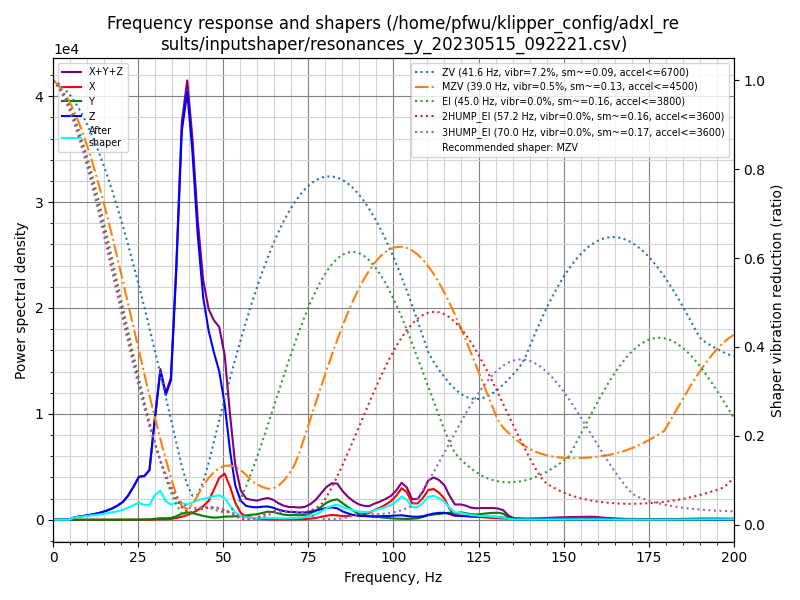

Values plotted in this chart, from the file beside it:
freq, psd_x, psd_y, psd_z, psd_xyz
0.0, 7.006e+01, 5.116e+01, 6.945e+02, 8.157e+02
1.6, 8.177e+01, 5.950e+01, 4.113e+02, 5.526e+02
3.1, 5.086e+01, 4.004e+01, 4.676e+01, 1.377e+02
4.7, 4.718e+01, 3.638e+01, 4.353e+02, 5.189e+02
6.3, 4.946e+01, 3.631e+01, 1.423e+03, 1.509e+03
7.9, 5.117e+01, 3.901e+01, 2.398e+03, 2.488e+03
9.4, 5.131e+01, 3.983e+01, 3.617e+03, 3.708e+03
11.0, 5.083e+01, 4.285e+01, 5.167e+03, 5.261e+03
12.6, 5.174e+01, 4.712e+01, 7.245e+03, 7.344e+03
14.2, 5.488e+01, 5.010e+01, 9.951e+03, 1.006e+04
15.7, 5.995e+01, 6.241e+01, 1.346e+04, 1.359e+04
17.3, 5.231e+01, 8.136e+01, 1.843e+04, 1.856e+04
18.9, 5.226e+01, 1.030e+02, 2.513e+04, 2.529e+04
20.5, 6.358e+01, 1.328e+02, 3.479e+04, 3.499e+04
22.0, 7.701e+01, 2.040e+02, 4.990e+04, 5.018e+04
23.6, 8.725e+01, 3.559e+02, 7.358e+04, 7.402e+04
25.2, 6.965e+01, 5.716e+02, 1.022e+05, 1.029e+05
26.8, 8.059e+01, 6.878e+02, 1.108e+05, 1.116e+05
28.3, 1.455e+02, 9.157e+02, 1.326e+05, 1.336e+05
29.9, 7.772e+02, 2.510e+03, 2.857e+05, 2.890e+05
31.5, 1.770e+03, 4.692e+03, 4.432e+05, 4.497e+05
33.1, 1.753e+03, 4.672e+03, 3.913e+05, 3.977e+05
34.6, 2.718e+03, 5.855e+03, 4.564e+05, 4.650e+05
36.2, 6.078e+03, 1.205e+04, 8.579e+05, 8.760e+05
37.8, 1.076e+04, 2.171e+04, 1.391e+06, 1.423e+06
39.4, 1.743e+04, 2.727e+04, 1.595e+06, 1.639e+06
40.9, 2.607e+04, 2.607e+04, 1.430e+06, 1.482e+06
42.5, 3.932e+04, 2.110e+04, 1.144e+06, 1.204e+06
44.1, 5.646e+04, 1.600e+04, 9.272e+05, 9.997e+05
45.7, 8.166e+04, 1.195e+04, 8.170e+05, 9.106e+05
47.2, 1.328e+05, 9.428e+03, 7.494e+05, 8.916e+05
48.8, 1.934e+05, 1.111e+04, 6.857e+05, 8.903e+05
50.4, 2.200e+05, 1.470e+04, 5.507e+05, 7.855e+05
52.0, 1.616e+05, 1.605e+04, 3.373e+05, 5.150e+05
53.5, 8.715e+04, 1.767e+04, 1.749e+05, 2.797e+05
55.1, 3.639e+04, 1.886e+04, 9.956e+04, 1.548e+05
56.7, 1.600e+04, 2.280e+04, 7.459e+04, 1.134e+05
58.3, 1.132e+04, 2.795e+04, 7.031e+04, 1.096e+05
59.8, 7.033e+03, 3.073e+04, 7.020e+04, 1.080e+05
61.4, 4.746e+03, 3.941e+04, 7.542e+04, 1.196e+05
63.0, 2.441e+03, 4.809e+04, 7.942e+04, 1.299e+05
64.6, 1.463e+03, 4.726e+04, 7.399e+04, 1.227e+05
66.1, 1.328e+03, 3.974e+04, 6.371e+04, 1.048e+05
67.7, 1.408e+03, 3.278e+04, 5.608e+04, 9.027e+04
69.3, 1.831e+03, 3.012e+04, 5.123e+04, 8.318e+04
70.9, 2.517e+03, 3.124e+04, 5.108e+04, 8.484e+04
72.4, 3.158e+03, 3.084e+04, 4.946e+04, 8.345e+04
74.0, 4.954e+03, 3.433e+04, 5.106e+04, 9.034e+04
75.6, 7.856e+03, 4.597e+04, 5.810e+04, 1.119e+05
77.2, 1.333e+04, 6.504e+04, 6.764e+04, 1.460e+05
78.7, 2.155e+04, 9.518e+04, 7.866e+04, 1.954e+05
80.3, 3.036e+04, 1.285e+05, 8.956e+04, 2.484e+05
81.9, 3.702e+04, 1.497e+05, 9.576e+04, 2.825e+05
83.5, 3.439e+04, 1.613e+05, 8.978e+04, 2.855e+05
85.0, 2.980e+04, 1.343e+05, 6.820e+04, 2.323e+05
86.6, 3.028e+04, 1.055e+05, 5.229e+04, 1.881e+05
88.2, 4.013e+04, 7.539e+04, 3.989e+04, 1.554e+05
89.8, 4.666e+04, 5.160e+04, 3.286e+04, 1.311e+05
91.3, 4.871e+04, 3.969e+04, 3.178e+04, 1.202e+05
92.9, 5.940e+04, 3.177e+04, 2.927e+04, 1.204e+05
... 68 more rows
